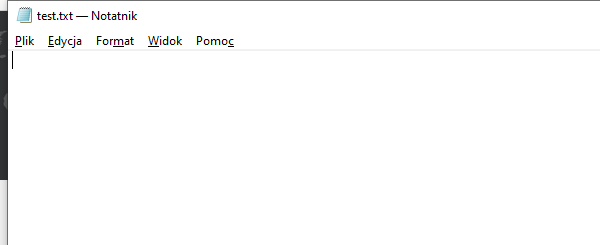
Workflow: Input actions & methods

Step 1: Attach Window 'explorer.exe' on the element in window 'test.txt - Notatnik' (notepad.exe)

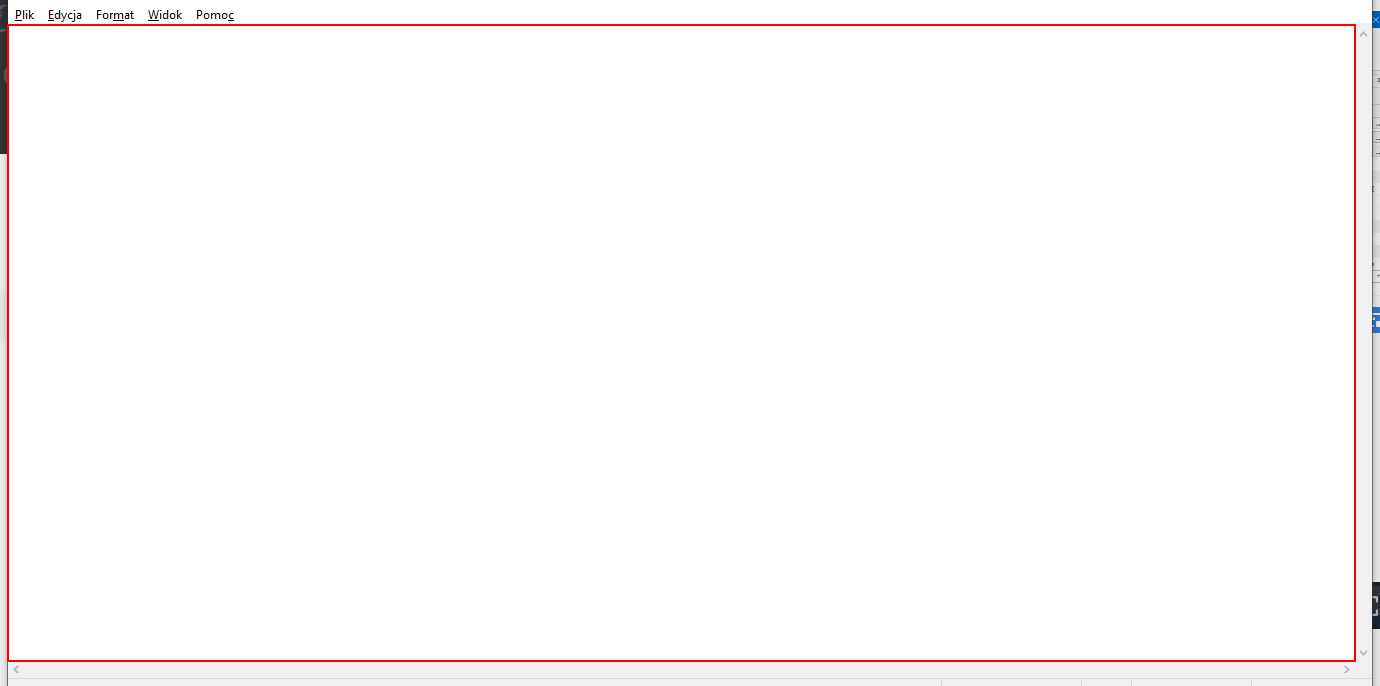
Step 2: type [textToWrite] into the editable text 'Edytor tekstów'

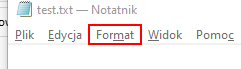
Step 3: click on the menu item 'Format'

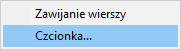
Step 4: Attach Window 'notepad.exe test.txt' on the element (notepad.exe)

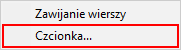
Step 5: click on 'menu item  Czcionka...'

Step 6: Attach Window 'notepad.exe  Czcionka' on the dialog in window 'Czcionka' (notepad.exe) (no picture)

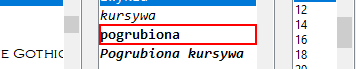
Step 7: click on the list item 'pogrubiona'

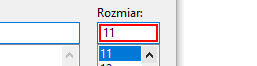
Step 8: type "16"

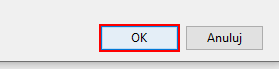
Step 9: click

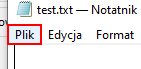
Step 10: click on the menu item 'Plik'

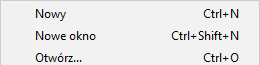
Step 11: Attach Window 'explorer.exe  ex1' on the element (notepad.exe)

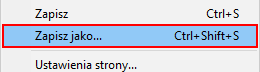
Step 12: click on 'menu item'

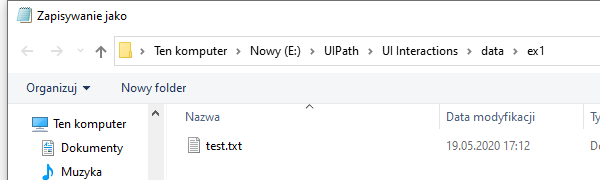
Step 13: Attach Window 'notepad.exe Zapisywanie' on the dialog in window 'Zapisywanie jako' (notepad.exe)

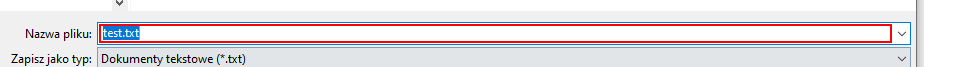
Step 14: type [fileName]

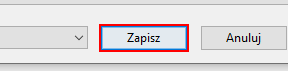
Step 15: click in window 'Zapisz'

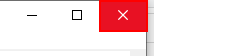
Step 16: click on the push button 'Zamknij'